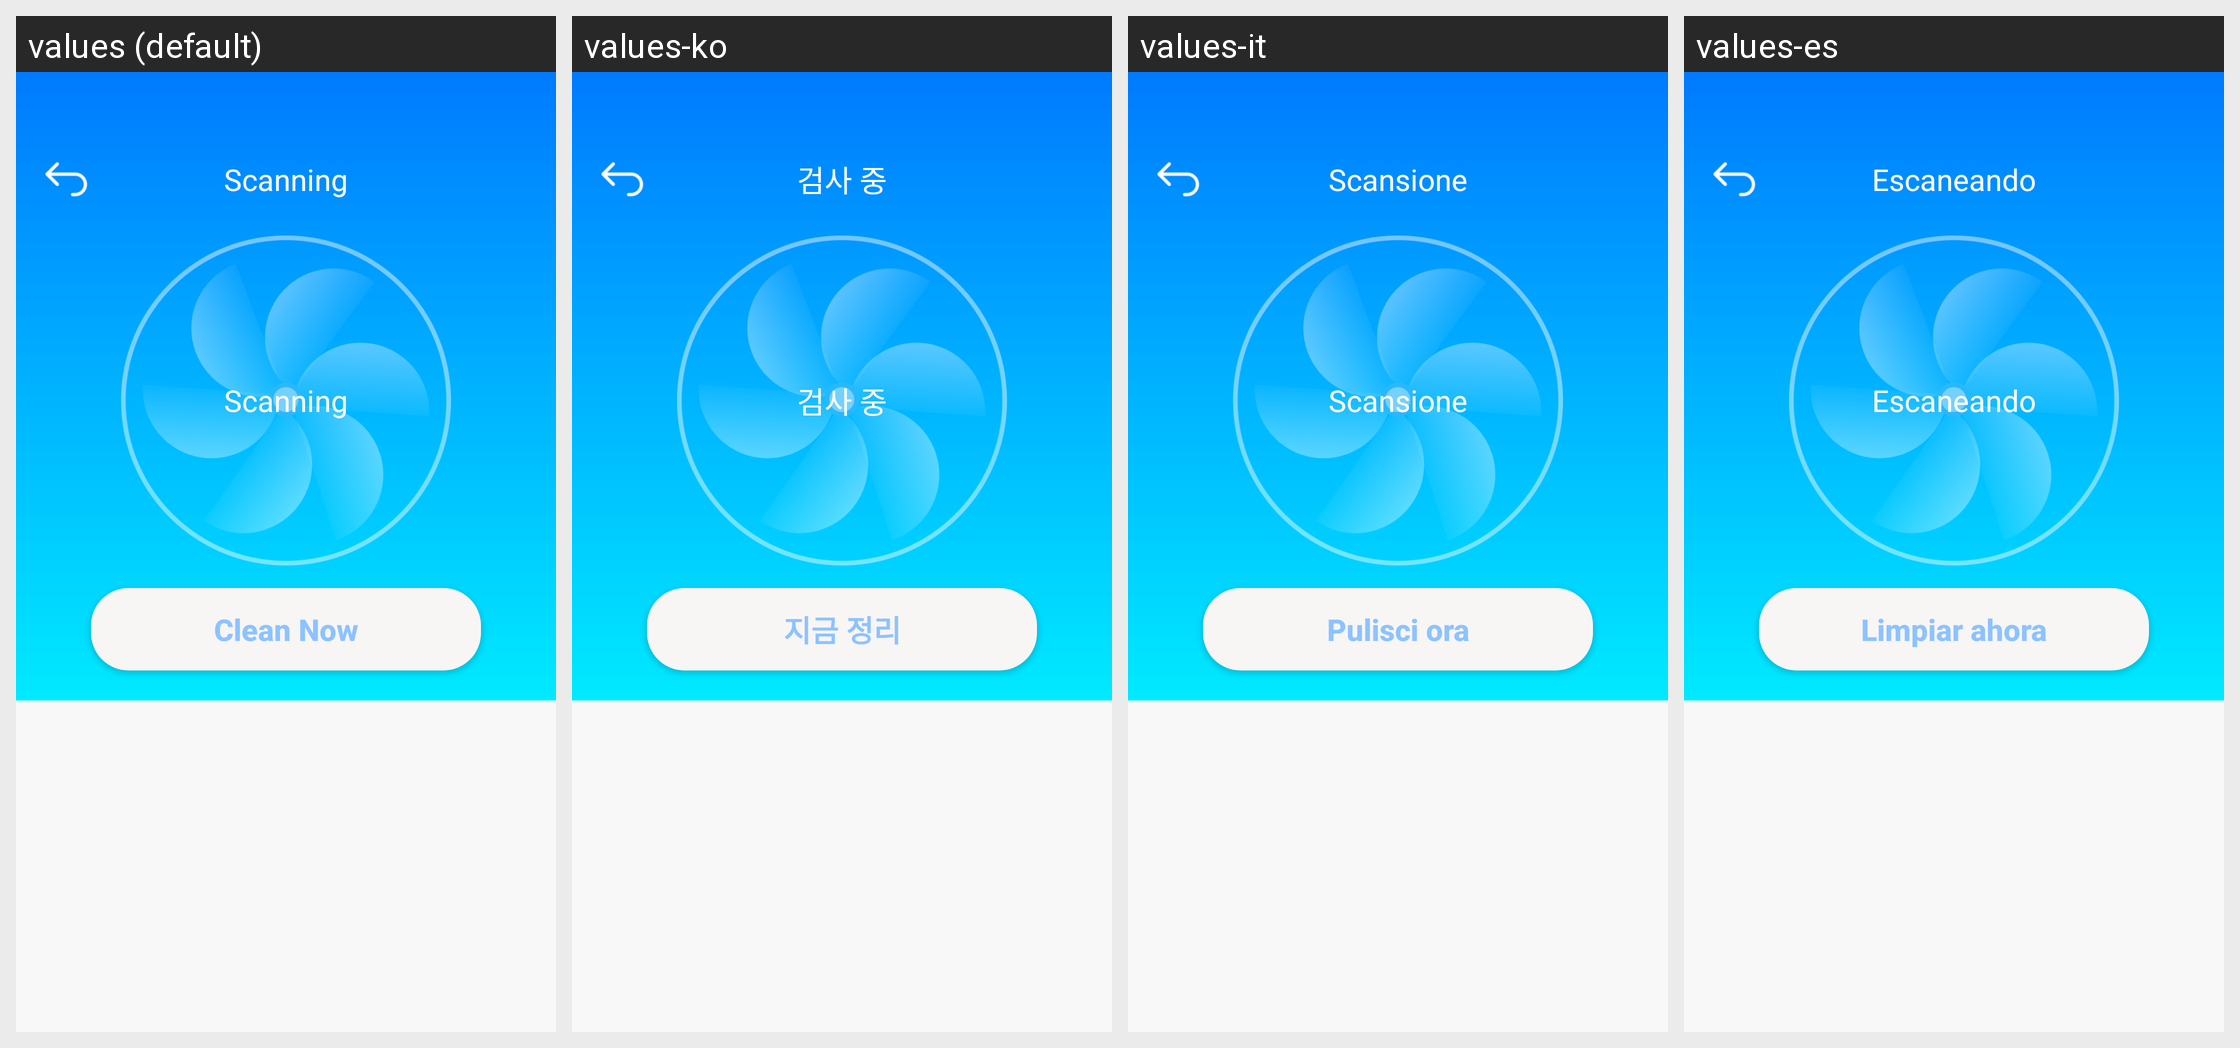

Locale-by-locale string values for the Android screen shown in this grid:
Android screen res/layout/activity_scan_junk.xml rendered under 4 locales, left to right: values (default), values-ko, values-it, values-es. Device: Nexus 5 (rendered at 1080×1920; each locale shown at half size, 540×960, under a caption strip naming it); theme Theme.TidyClean.
Other locales in the repository, not shown: values-de, values-fr, values-ja.
Strings drawn on this screen, with the default value and each locale's value (text and hints the layout hard-codes, and strings that could not be matched under every locale, appear in the picture but are not listed):

scanning
  values: Scanning
  values-ko: 검사 중
  values-it: Scansione
  values-es: Escaneando

clean_now
  values: Clean Now
  values-ko: 지금 정리
  values-it: Pulisci ora
  values-es: Limpiar ahora
